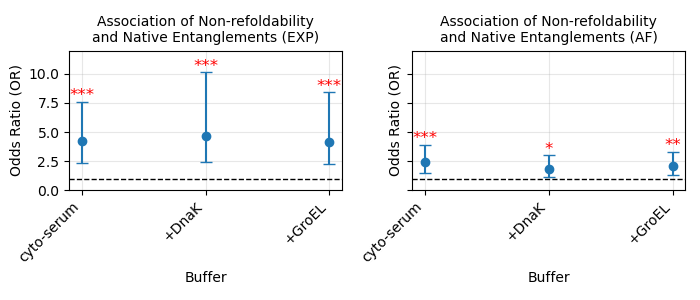

The file beside this chart, header and first rows:
, OR, OR_lb, OR_ub, pvalue, tag, buff, spa, LiPMScov, entN_nonrefoldedN, entY_nonrefoldedN, entN_nonrefoldedY, entY_nonrefoldedY, total_res, n, label, xlabel
55, 4.192, 2.319, 7.619, 2.9282332064172977e-06, EXP_all_C_spa50_LiPMScov50, C, 50, 50, 29, 31, 52, 233, 345, 345, EXP, cyto-serum
35, 4.667, 2.416, 10.18, 6.631730837291069e-06, EXP_all_CD_spa50_LiPMScov50, CD, 50, 50, 35, 45, 16, 96, 192, 192, EXP, +DnaK
45, 4.146, 2.259, 8.452, 7.773739009477795e-06, EXP_all_CG_spa50_LiPMScov50, CG, 50, 50, 40, 67, 18, 125, 250, 250, EXP, +GroEL
25, 2.421, 1.472, 3.925, 0.000487, AF_all_C_spa50_LiPMScov50, C, 50, 50, 37, 50, 107, 350, 544, 544, AF, cyto-serum
5, 1.809, 1.106, 3.004, 0.02254, AF_all_CD_spa50_LiPMScov50, CD, 50, 50, 48, 79, 44, 131, 302, 302, AF, +DnaK
15, 2.064, 1.312, 3.316, 0.002389, AF_all_CG_spa50_LiPMScov50, CG, 50, 50, 58, 122, 41, 178, 399, 399, AF, +GroEL
